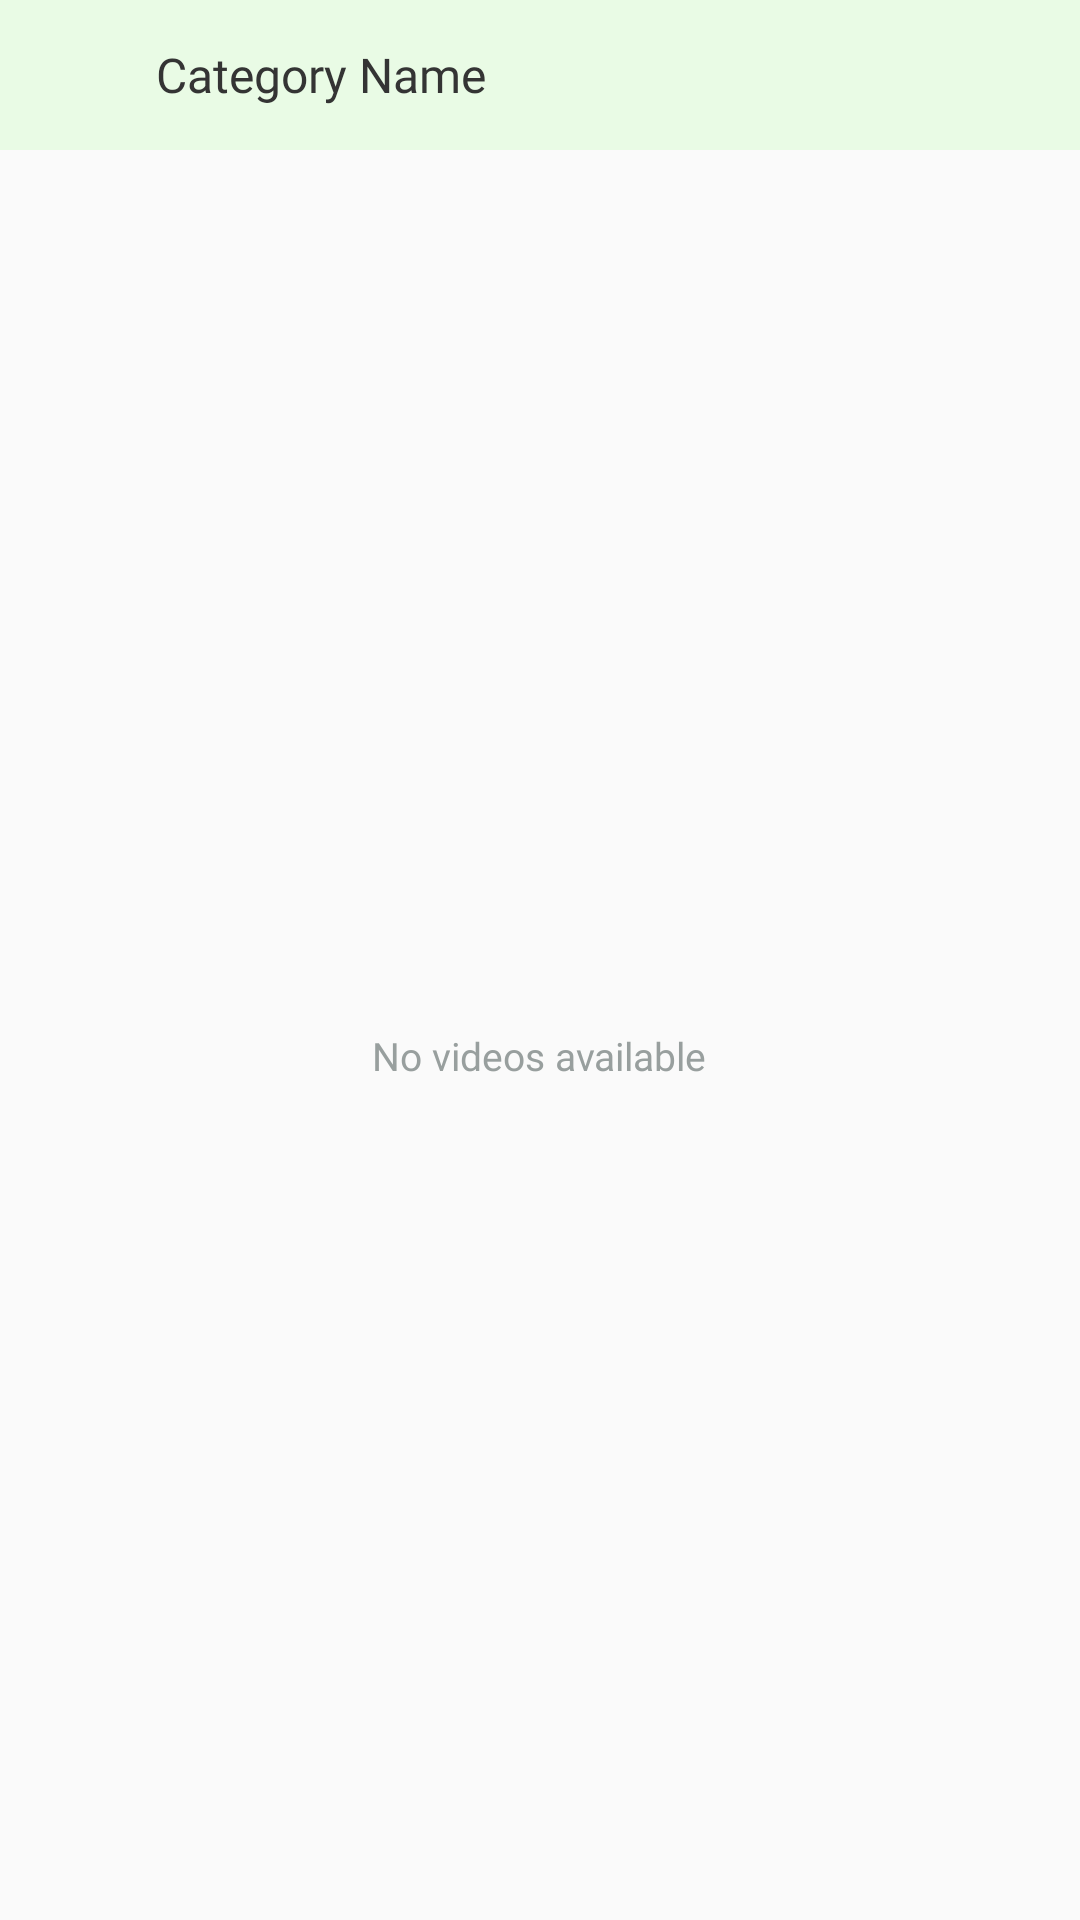

Layout XML and referenced resources for this Android screen:
<!-- AndroidManifest.xml: application theme Theme.MyBreedersStore -->
<!-- res/layout/activity_training_room_videos.xml -->
<?xml version="1.0" encoding="utf-8"?>
<RelativeLayout xmlns:android="http://schemas.android.com/apk/res/android"
    xmlns:app="http://schemas.android.com/apk/res-auto"
    xmlns:tools="http://schemas.android.com/tools"
    android:layout_width="match_parent"
    android:layout_height="match_parent"
    android:background="@color/background_color"
    android:orientation="vertical"
    tools:context=".TrainingRoomVideosActivity">

    <LinearLayout


        android:background="@color/light_neon_green"
        android:id="@+id/toolBar"
        android:layout_width="match_parent"
        android:layout_height="50dp"
        android:orientation="horizontal"
        android:gravity="center_vertical"
        >

        <ImageView
            android:layout_marginStart="20dp"
            android:id="@+id/back"
            android:layout_width="20dp"
            android:layout_height="20dp"
            android:src="@drawable/leftarrow"
            />
        <TextView
            android:id="@+id/categoryName"
            android:textSize="16sp"
            android:layout_width="wrap_content"
            android:layout_height="wrap_content"
            android:text="Category Name"
            android:layout_marginStart="12dp"
            android:textColor="@color/dark_color"
            android:fontFamily="@font/montbold"
            />
    </LinearLayout>

    <androidx.recyclerview.widget.RecyclerView
        android:layout_below="@+id/toolBar"
        android:id="@+id/recyclerview"
        android:layout_width="match_parent"
        android:layout_height="match_parent"
        android:layout_marginStart="16dp"
        android:layout_marginEnd="16dp"
        android:scrollbars="none"
        />

    <LinearLayout
        android:id="@+id/no_videos_available_ll"
        android:layout_width="wrap_content"
        android:layout_height="wrap_content"
        android:layout_centerInParent="true"
        android:layout_marginTop="120dp"
        android:gravity="center"
        android:orientation="vertical">

        <ImageView
            android:layout_width="56dp"
            android:layout_height="56dp"
            android:src="@drawable/cameravideo" />

        <TextView
            android:layout_width="wrap_content"
            android:layout_height="wrap_content"
            android:layout_marginTop="8dp"
            android:fontFamily="@font/montmedium"
            android:text="No videos available"
            android:textColor="@color/light_gray"
            android:textSize="13sp" />
    </LinearLayout>
</RelativeLayout>
<!-- resources referenced by this layout -->
<resources>
  <color name="background_color">#FAFAFA</color>
  <color name="dark_color">#343434</color>
  <color name="light_gray">#989F9E</color>
  <color name="light_neon_green">#1739FF14</color>
  <style name="Theme.MyBreedersStore" parent="Theme.MaterialComponents.DayNight.NoActionBar">
          
          <item name="colorPrimary">@color/background_color</item>
          <item name="colorPrimaryVariant">@color/purple_700</item>
          <item name="colorOnPrimary">@color/white</item>
          
          <item name="colorSecondary">@color/teal_200</item>
          <item name="colorSecondaryVariant">@color/teal_700</item>
          <item name="colorOnSecondary">@color/black</item>
          
          <item name="android:statusBarColor" tools:targetApi="l">?attr/colorPrimaryVariant</item>
          
  
  
          <item name="android:buttonBarPositiveButtonStyle">@style/Widget.MaterialComponents.Button</item>
          <item name="android:buttonBarNegativeButtonStyle">@style/Widget.MaterialComponents.Button.TextButton</item>
          <item name="android:buttonBarNeutralButtonStyle">@style/Widget.MaterialComponents.Button</item>
      </style>
  <color name="purple_700">@color/background_color</color>
  <color name="white">#FFF</color>
  <color name="teal_200">@color/background_color</color>
  <color name="teal_700">@color/background_color</color>
  <color name="black">#FF000000</color>
</resources>
